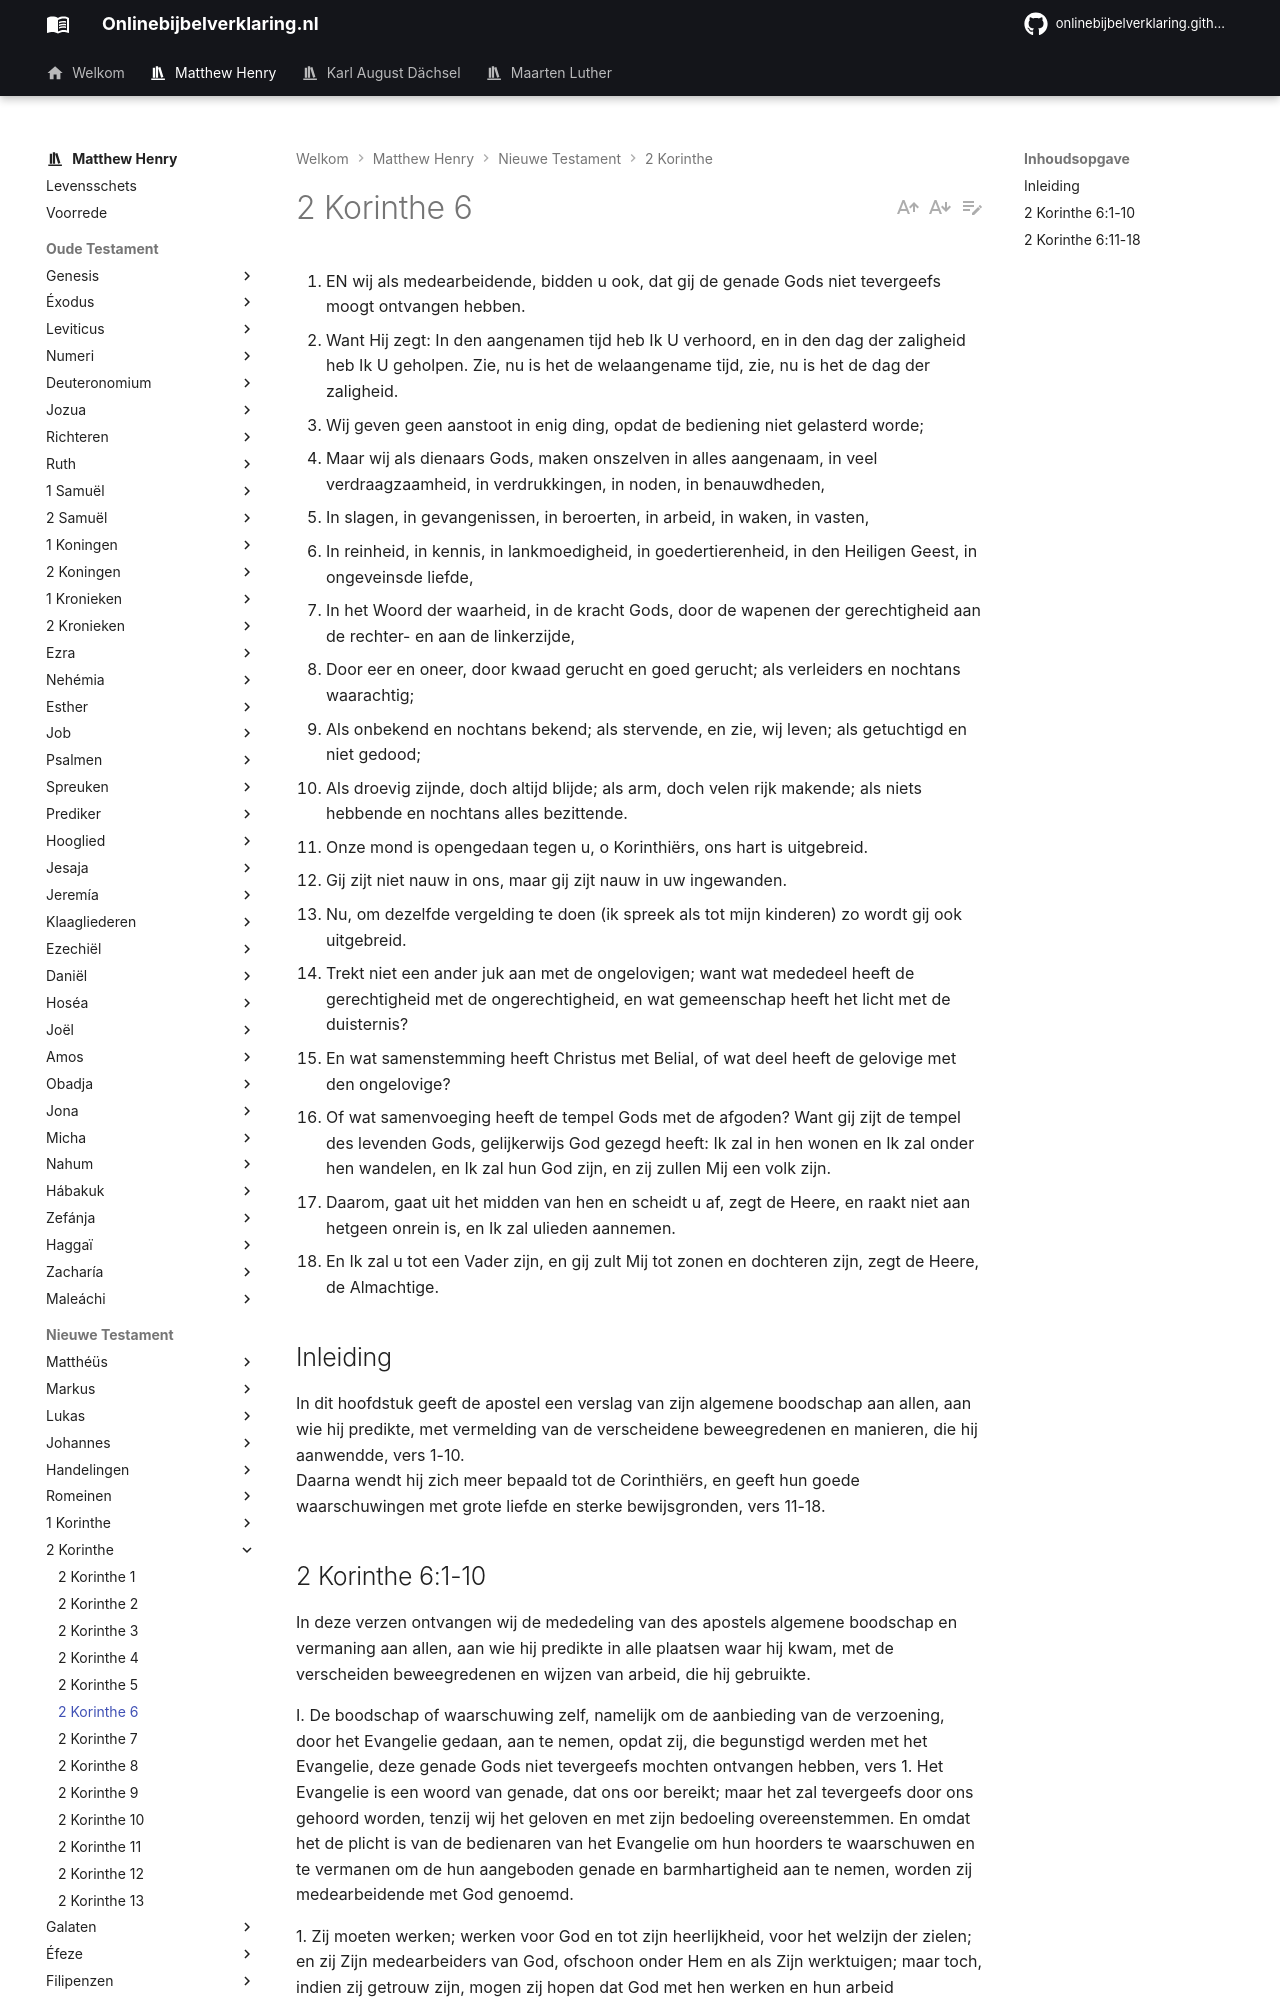

repository: onlinebijbelverklaring/dev-preview · page: matthewhenry/2Korinthe/2Korinthe6/index.html · generator: mkdocs

1. EN wij als medearbeidende, bidden u ook, dat gij de genade Gods niet tevergeefs moogt ontvangen hebben.
2. Want Hij zegt: In den aangenamen tijd heb Ik U verhoord, en in den dag der zaligheid heb Ik U geholpen. Zie, nu is het de welaangename tijd, zie, nu is het de dag der zaligheid.
3. Wij geven geen aanstoot in enig ding, opdat de bediening niet gelasterd worde;
4. Maar wij als dienaars Gods, maken onszelven in alles aangenaam, in veel verdraagzaamheid, in verdrukkingen, in noden, in benauwdheden,
5. In slagen, in gevangenissen, in beroerten, in arbeid, in waken, in vasten,
6. In reinheid, in kennis, in lankmoedigheid, in goedertierenheid, in den Heiligen Geest, in ongeveinsde liefde,
7. In het Woord der waarheid, in de kracht Gods, door de wapenen der gerechtigheid aan de rechter- en aan de linkerzijde,
8. Door eer en oneer, door kwaad gerucht en goed gerucht; als verleiders en nochtans waarachtig;
9. Als onbekend en nochtans bekend; als stervende, en zie, wij leven; als getuchtigd en niet gedood;
10. Als droevig zijnde, doch altijd blijde; als arm, doch velen rijk makende; als niets hebbende en nochtans alles bezittende.
11. Onze mond is opengedaan tegen u, o Korinthiërs, ons hart is uitgebreid.
12. Gij zijt niet nauw in ons, maar gij zijt nauw in uw ingewanden.
13. Nu, om dezelfde vergelding te doen (ik spreek als tot mijn kinderen) zo wordt gij ook uitgebreid.
14. Trekt niet een ander juk aan met de ongelovigen; want wat mededeel heeft de gerechtigheid met de ongerechtigheid, en wat gemeenschap heeft het licht met de duisternis?
15. En wat samenstemming heeft Christus met Belial, of wat deel heeft de gelovige met den ongelovige?
16. Of wat samenvoeging heeft de tempel Gods met de afgoden? Want gij zijt de tempel des levenden Gods, gelijkerwijs God gezegd heeft: Ik zal in hen wonen en Ik zal onder hen wandelen, en Ik zal hun God zijn, en zij zullen Mij een volk zijn.
17. Daarom, gaat uit het midden van hen en scheidt u af, zegt de Heere, en raakt niet aan hetgeen onrein is, en Ik zal ulieden aannemen.
18. En Ik zal u tot een Vader zijn, en gij zult Mij tot zonen en dochteren zijn, zegt de Heere, de Almachtige.

## Inleiding

In dit hoofdstuk geeft de apostel een verslag van zijn algemene boodschap aan allen, aan wie hij predikte, met vermelding van de verscheidene beweegredenen en manieren, die hij aanwendde, vers 1-10.  
Daarna wendt hij zich meer bepaald tot de Corinthiërs, en geeft hun goede waarschuwingen met grote liefde en sterke bewijsgronden, vers 11-18.
